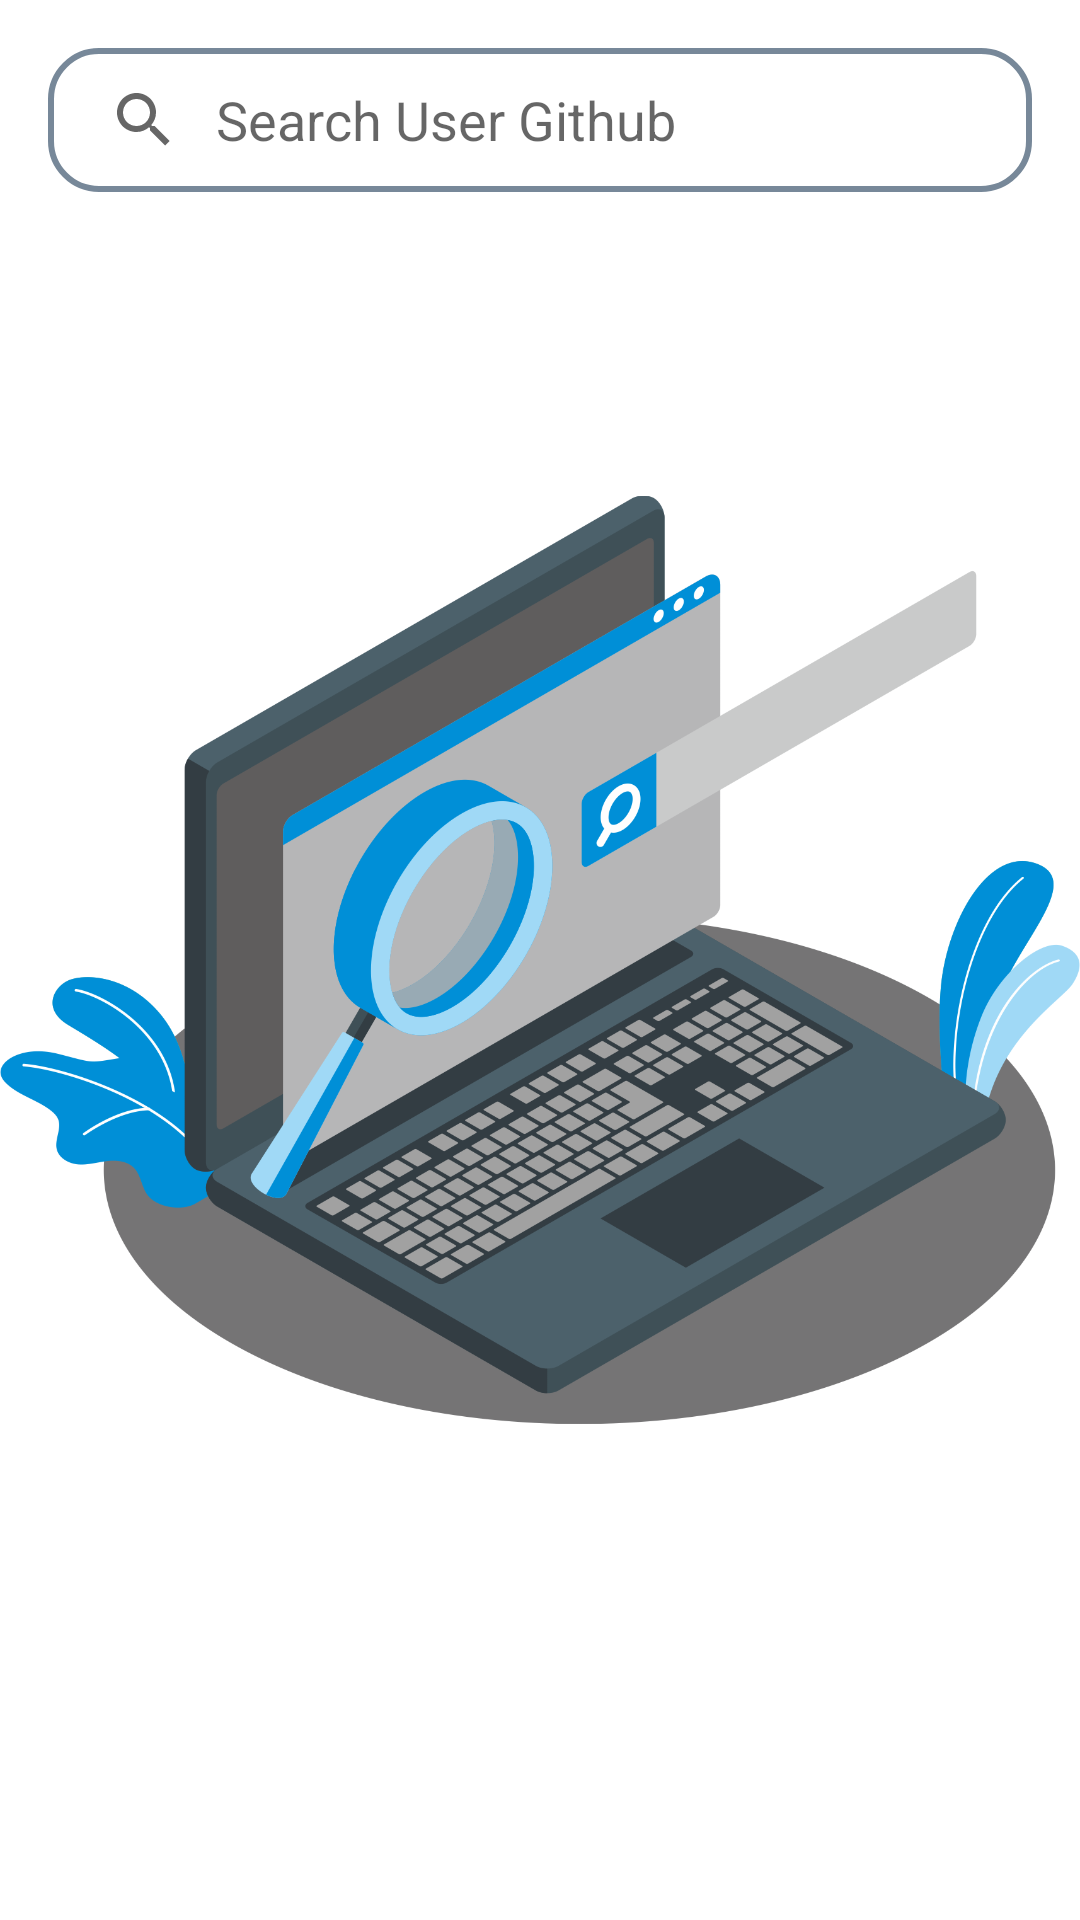

The Android layout XML behind this screen, and the referenced resources:
<!-- AndroidManifest.xml: application theme Theme.SubmissionGithubUserApp -->
<!-- res/layout/activity_main.xml -->
<?xml version="1.0" encoding="utf-8"?>
<androidx.constraintlayout.widget.ConstraintLayout xmlns:android="http://schemas.android.com/apk/res/android"
    xmlns:app="http://schemas.android.com/apk/res-auto"
    xmlns:tools="http://schemas.android.com/tools"
    android:layout_width="match_parent"
    android:layout_height="match_parent">

    <SearchView
        android:id="@+id/sv_user"
        style="@style/TextStyle.HINT"
        android:layout_width="match_parent"
        android:layout_height="wrap_content"
        android:layout_margin="16dp"
        android:autofillHints="username"
        android:background="@drawable/sv_background"
        android:iconifiedByDefault="false"
        android:inputType="text"
        android:maxLines="1"
        android:queryBackground="@android:color/transparent"
        android:queryHint="@string/search_hint"
        app:layout_constraintBottom_toTopOf="@id/rv_users"
        app:layout_constraintEnd_toEndOf="parent"
        app:layout_constraintStart_toStartOf="parent"
        app:layout_constraintTop_toTopOf="parent"
        app:queryBackground="@android:color/transparent" />

    <androidx.recyclerview.widget.RecyclerView
        android:id="@+id/rv_users"
        android:layout_width="0dp"
        android:layout_height="0dp"
        android:textStyle="bold"
        app:layout_constraintBottom_toBottomOf="parent"
        app:layout_constraintEnd_toEndOf="@id/sv_user"
        app:layout_constraintStart_toStartOf="@id/sv_user"
        app:layout_constraintTop_toBottomOf="@id/sv_user"
        tools:listitem="@layout/item_row_user" />

    <ImageView
        android:id="@+id/iv_doodle_find"
        android:layout_width="wrap_content"
        android:layout_height="wrap_content"
        android:contentDescription="@string/find_doodle"
        android:src="@drawable/find"
        android:visibility="visible"
        app:layout_constraintBottom_toBottomOf="parent"
        app:layout_constraintEnd_toEndOf="parent"
        app:layout_constraintStart_toStartOf="parent"
        app:layout_constraintTop_toTopOf="parent"
        tools:visibility="invisible" />

    <TextView
        android:id="@+id/tv_doodle_find"
        style="@style/TextStyle.TITLE"
        android:layout_width="wrap_content"
        android:layout_height="wrap_content"
        android:layout_marginTop="42dp"
        android:gravity="center"
        android:text="@string/find_doodle"
        android:visibility="visible"
        app:layout_constraintEnd_toEndOf="parent"
        app:layout_constraintStart_toStartOf="parent"
        app:layout_constraintTop_toBottomOf="@id/iv_doodle_find"
        tools:visibility="invisible" />

    <ProgressBar
        android:id="@+id/pb_main"
        style="?android:attr/progressBarStyle"
        android:layout_width="wrap_content"
        android:layout_height="wrap_content"
        android:indeterminateTint="@color/dodger_blue"
        android:visibility="gone"
        app:layout_constraintBottom_toBottomOf="parent"
        app:layout_constraintEnd_toEndOf="parent"
        app:layout_constraintStart_toStartOf="parent"
        app:layout_constraintTop_toTopOf="parent"
        tools:visibility="visible" />

</androidx.constraintlayout.widget.ConstraintLayout>
<!-- res/layout/item_row_user.xml (included above) -->
<?xml version="1.0" encoding="utf-8"?>
<androidx.cardview.widget.CardView xmlns:android="http://schemas.android.com/apk/res/android"
    xmlns:app="http://schemas.android.com/apk/res-auto"
    xmlns:tools="http://schemas.android.com/tools"
    android:layout_width="match_parent"
    android:layout_height="wrap_content"
    android:layout_gravity="center"
    android:layout_marginHorizontal="8dp"
    android:layout_marginVertical="4dp" >

    <androidx.constraintlayout.widget.ConstraintLayout
        android:layout_width="match_parent"
        android:layout_height="match_parent"
        android:padding="8dp">

        <ImageView
            android:id="@+id/iv_item_avatar"
            android:layout_width="70dp"
            android:layout_height="70dp"
            android:contentDescription="@string/avatar_sample"
            app:layout_constraintStart_toStartOf="parent"
            app:layout_constraintTop_toTopOf="parent"
            tools:src="@tools:sample/avatars" />

        <TextView
            android:id="@+id/tv_item_username"
            style="@style/TextStyle.TITLE"
            android:layout_width="0dp"
            android:layout_height="wrap_content"
            android:layout_marginHorizontal="18dp"
            android:textStyle="bold"
            app:layout_constraintBottom_toBottomOf="@id/iv_item_avatar"
            app:layout_constraintEnd_toEndOf="parent"
            app:layout_constraintStart_toEndOf="@id/iv_item_avatar"
            app:layout_constraintTop_toTopOf="@id/iv_item_avatar"
            tools:text="@string/github_username" />

    </androidx.constraintlayout.widget.ConstraintLayout>
</androidx.cardview.widget.CardView>
<!-- resources referenced by this layout -->
<resources>
  <color name="dodger_blue">#1E90FF</color>
  <!-- drawable find: png bitmap (drawable, 287236 bytes) -->
  <!-- drawable sv_background (drawable) -->
  <?xml version="1.0" encoding="utf-8"?>
  <shape xmlns:android="http://schemas.android.com/apk/res/android">
      <stroke android:color="@color/light_slate_200" android:width="2dp" />
      <corners android:radius="16dp" />
  </shape>
  <string name="avatar_sample">Sample Avatar</string>
  <string name="find_doodle">Temukan seseorang disini!</string>
  <string name="github_username">Github Username</string>
  <string name="search_hint">Search User Github</string>
  <style name="TextStyle.HINT">
          <item name="fontFamily">@font/roboto_regular</item>
          <item name="android:textSize">14sp</item>
      </style>
  <style name="TextStyle.TITLE">
          <item name="fontFamily">@font/roboto_bold</item>
          <item name="android:textSize">18sp</item>
          <item name="android:textStyle">bold</item>
      </style>
  <style name="Theme.SubmissionGithubUserApp" parent="Theme.MaterialComponents.DayNight.DarkActionBar">
          
          <item name="colorPrimary">@color/black</item>
          <item name="colorPrimaryVariant">@color/light_slate_200</item>
          <item name="colorOnPrimary">@color/white</item>
          
          <item name="colorSecondary">@color/light_slate_200</item>
          <item name="colorSecondaryVariant">@color/black</item>
          <item name="colorOnSecondary">@color/white</item>
          
          <item name="android:statusBarColor" tools:targetApi="l">?attr/colorPrimaryVariant</item>
          
      </style>
  <color name="light_slate_200">#778899</color>
  <color name="black">#292929</color>
  <color name="white">#FFFFFF</color>
</resources>
